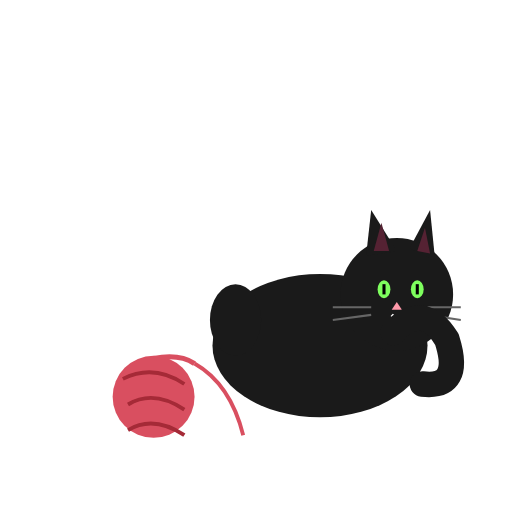
t = 0.00 s
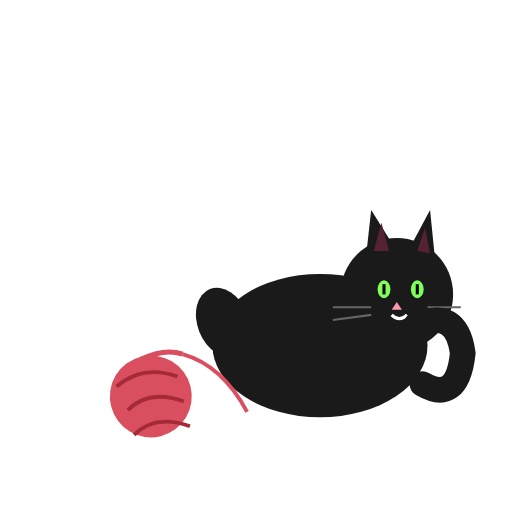
t = 0.75 s
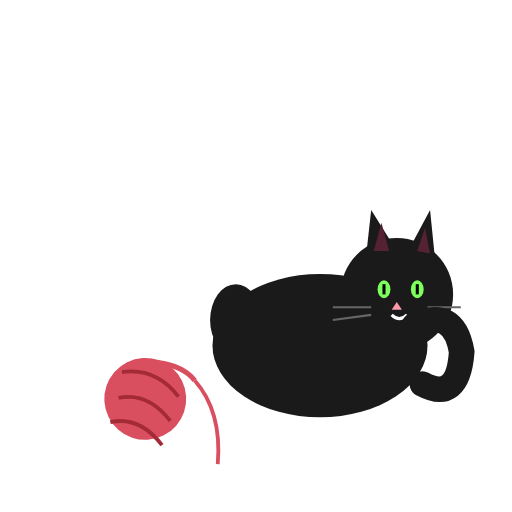
t = 1.50 s
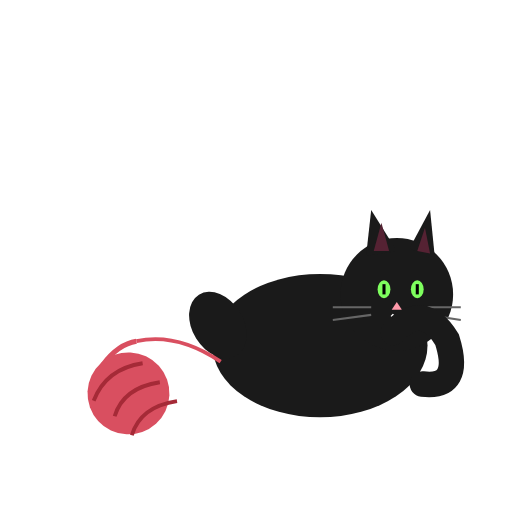
t = 2.25 s
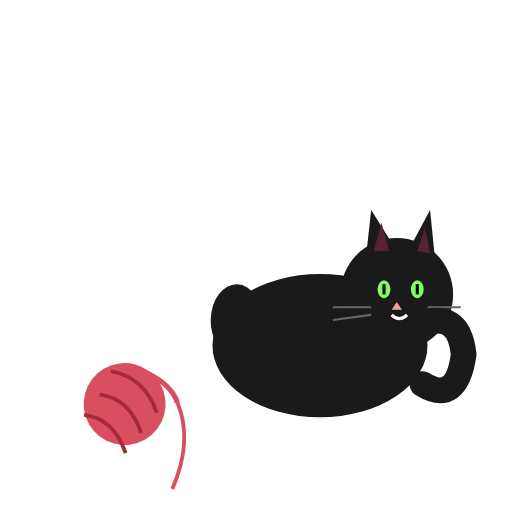
t = 3.00 s
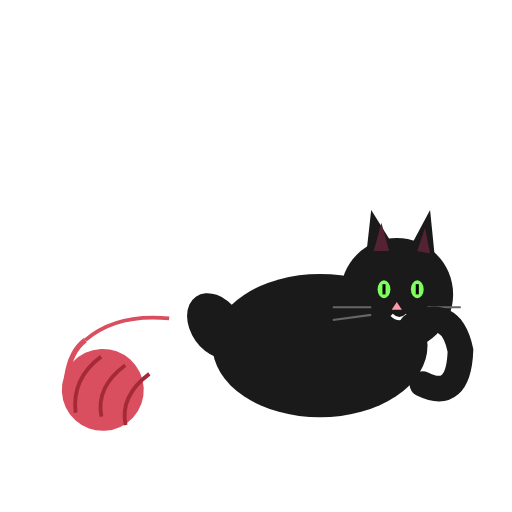
t = 3.75 s

The animated SVG that drew these frames (rendered in a browser with its animation timeline set to each time). Animation: 8 SMIL elements (animateTransform=8); one cycle of 4.50 s, repeats indefinitely.

<svg xmlns="http://www.w3.org/2000/svg" viewBox="0 0 200 200" width="200" height="200"
     role="img" aria-label="Black cat batting at a red yarn ball">
  <title>Yarn cat</title>
  <desc>A black cat sits and bats at a rolling red ball of yarn, tail swishing.</desc>

  <g id="cat">
    <ellipse cx="125" cy="135" rx="42" ry="28" fill="#1a1a1a"/>
    <circle cx="155" cy="115" r="22" fill="#1a1a1a"/>
    <polygon points="143,100 145,82 155,98" fill="#1a1a1a"/>
    <polygon points="160,97 168,82 170,102" fill="#1a1a1a"/>
    <polygon points="146,98 149,87 152,98" fill="#552233"/>
    <polygon points="163,98 166,89 168,99" fill="#552233"/>

    <g id="left-eye">
      <ellipse cx="150" cy="113" rx="2.5" ry="3.5" fill="#7eff5e"/>
      <line x1="150" y1="111" x2="150" y2="115" stroke="#000" stroke-width="1.2"/>
      <animateTransform attributeName="transform" type="scale"
        values="1 1; 1 1; 1 0.05; 1 1"
        keyTimes="0; 0.45; 0.5; 0.55"
        dur="4.5s" repeatCount="indefinite"
        calcMode="spline"
        keySplines="0.4 0 0.6 1; 0.4 0 1 1; 0 0 0.6 1"
        additive="sum"/>
      <animateTransform attributeName="transform" type="translate"
        values="0 0; 0 0; 0 113; 0 0"
        keyTimes="0; 0.45; 0.5; 0.55"
        dur="4.5s" repeatCount="indefinite"
        additive="sum"/>
    </g>
    <g id="right-eye">
      <ellipse cx="163" cy="113" rx="2.5" ry="3.5" fill="#7eff5e"/>
      <line x1="163" y1="111" x2="163" y2="115" stroke="#000" stroke-width="1.2"/>
      <animateTransform attributeName="transform" type="scale"
        values="1 1; 1 1; 1 0.05; 1 1"
        keyTimes="0; 0.45; 0.5; 0.55"
        dur="4.5s" repeatCount="indefinite"
        calcMode="spline"
        keySplines="0.4 0 0.6 1; 0.4 0 1 1; 0 0 0.6 1"
        additive="sum"/>
      <animateTransform attributeName="transform" type="translate"
        values="0 0; 0 0; 0 113; 0 0"
        keyTimes="0; 0.45; 0.5; 0.55"
        dur="4.5s" repeatCount="indefinite"
        additive="sum"/>
    </g>

    <path d="M153,123 Q156,126 159,123" stroke="#fff" stroke-width="1.2" fill="none"/>
    <path d="M155,118 L157,121 L153,121 Z" fill="#ff99aa"/>

    <g stroke="#666" stroke-width="0.8">
      <line x1="145" y1="120" x2="130" y2="120"/>
      <line x1="145" y1="123" x2="130" y2="125"/>
      <line x1="167" y1="120" x2="180" y2="120"/>
      <line x1="167" y1="123" x2="180" y2="125"/>
    </g>

    <g id="paw">
      <ellipse cx="92" cy="125" rx="10" ry="14" fill="#1a1a1a"/>
      <animateTransform attributeName="transform" type="rotate"
        values="0 92 138; -35 92 138; 5 92 138; 0 92 138"
        keyTimes="0; 0.35; 0.65; 1"
        dur="1.6s" repeatCount="indefinite"
        calcMode="spline"
        keySplines="0.4 0 0.2 1; 0.4 0 0.6 1; 0.42 0 0.58 1"/>
    </g>

    <g id="tail">
      <path d="M165,150 Q180,155 178,135 Q172,118 158,128"
            stroke="#1a1a1a" stroke-width="10" fill="none" stroke-linecap="round"/>
      <animateTransform attributeName="transform" type="rotate"
        values="-12 165 150; 18 165 150; -12 165 150"
        dur="2.2s" repeatCount="indefinite"
        calcMode="spline"
        keySplines="0.42 0 0.58 1; 0.42 0 0.58 1"/>
    </g>
  </g>

  <g id="yarn">
    <circle cx="60" cy="155" r="16" fill="#d94f60"/>
    <path d="M48,148 Q60,142 72,150 M50,158 Q60,152 72,160 M50,168 Q60,162 72,170"
          stroke="#a52a37" stroke-width="1.5" fill="none"/>
    <path d="M60,140 Q70,138 76,142" stroke="#d94f60" stroke-width="2" fill="none"/>
    <path d="M76,142 Q90,150 95,170" stroke="#d94f60" stroke-width="1.5" fill="none"/>
    <animateTransform attributeName="transform" type="translate"
      values="0 0; -22 -3; 0 0; -16 4; 0 0"
      keyTimes="0; 0.3; 0.5; 0.8; 1"
      dur="1.6s" repeatCount="indefinite"
      calcMode="spline"
      keySplines="0.42 0 0.58 1; 0.42 0 0.58 1; 0.42 0 0.58 1; 0.42 0 0.58 1"
      additive="sum"/>
    <animateTransform attributeName="transform" type="rotate"
      values="0 60 155; -90 60 155; 0 60 155; 60 60 155; 0 60 155"
      keyTimes="0; 0.3; 0.5; 0.8; 1"
      dur="1.6s" repeatCount="indefinite"
      additive="sum"/>
  </g>
</svg>
